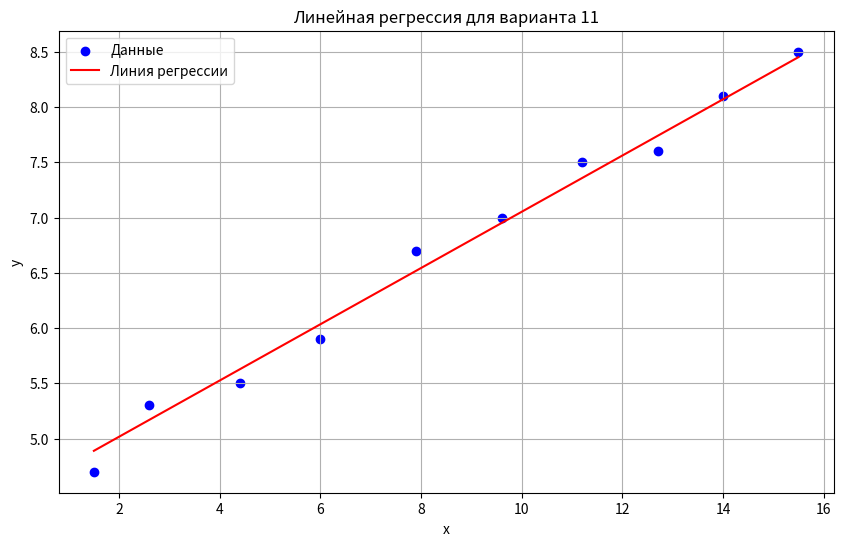

Generate this figure with matplotlib:
import matplotlib.pyplot as plt
import numpy as np

# Данные
x = np.array([1.5, 2.6, 4.4, 6.0, 7.9, 9.6, 11.2, 12.7, 14.0, 15.5])
y = np.array([4.7, 5.3, 5.5, 5.9, 6.7, 7.0, 7.5, 7.6, 8.1, 8.5])

# Уравнение регрессии
a = 0.2544  # наклон линии
b = 4.5076  # пересечение с осью y
x_line = np.linspace(min(x), max(x), 100)  # значения x для линии
y_line = a * x_line + b  # значения y для линии регрессии

# Построение графика
plt.figure(figsize=(10, 6))  # размер графика
plt.scatter(x, y, color='blue', label='Данные')  # точки данных
plt.plot(x_line, y_line, color='red', label='Линия регрессии')  # линия регрессии
plt.xlabel('x')  # подпись оси x
plt.ylabel('y')  # подпись оси y
plt.title('Линейная регрессия для варианта 11')  # заголовок
plt.legend()  # легенда
plt.grid(True)  # сетка
plt.show()  # отображение графика
